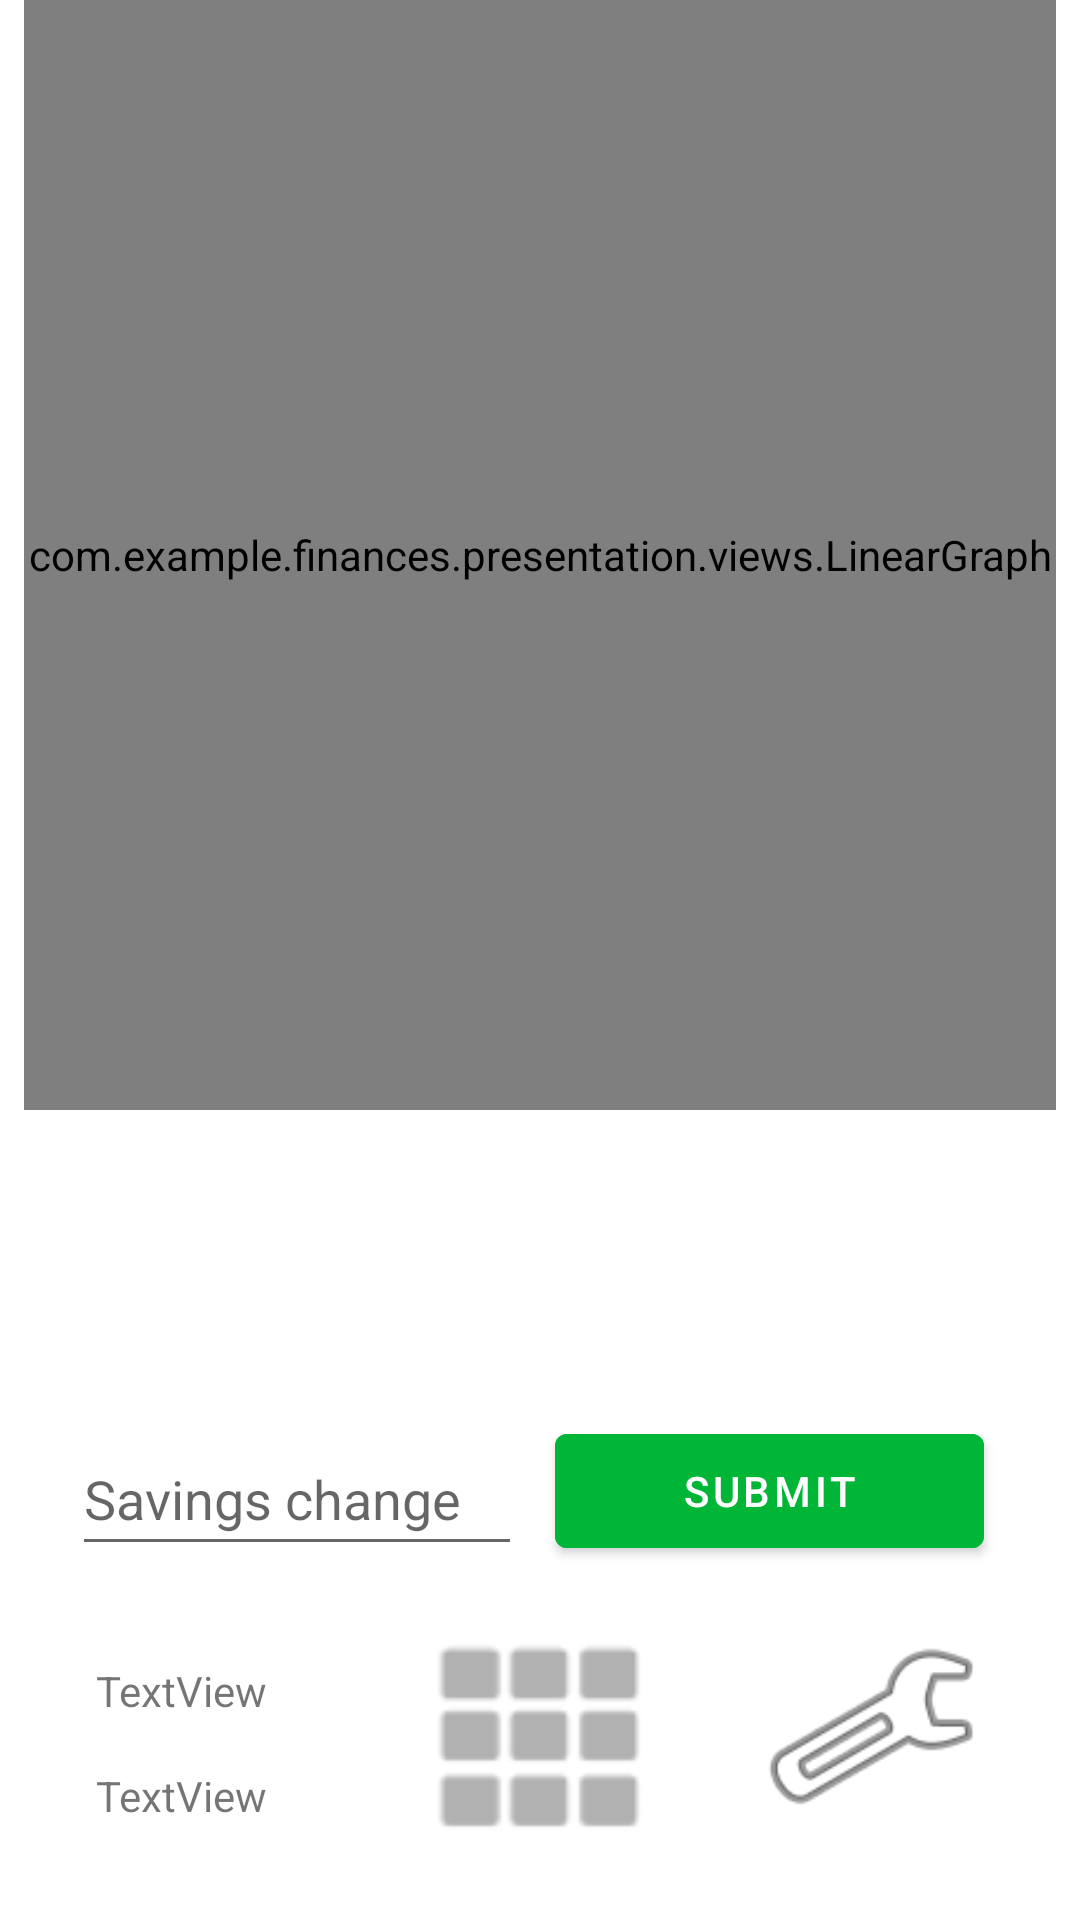

Write the Android layout XML for this screen, with the resource values it uses.
<!-- AndroidManifest.xml: application theme Theme.Finances -->
<!-- res/layout/activity_main.xml -->
<?xml version="1.0" encoding="utf-8"?>
<androidx.constraintlayout.widget.ConstraintLayout xmlns:android="http://schemas.android.com/apk/res/android"
    xmlns:app="http://schemas.android.com/apk/res-auto"
    xmlns:tools="http://schemas.android.com/tools"
    android:id="@+id/Main"
    android:layout_width="match_parent"
    android:layout_height="match_parent"
    tools:context=".presentation.activities.MainActivity">

    <ImageButton
        android:id="@+id/SettingsButtonMain"
        android:layout_width="75dp"
        android:layout_height="75dp"
        android:layout_marginEnd="32dp"
        android:layout_marginBottom="27dp"
        android:background="@android:color/transparent"
        android:contentDescription="@string/openSettingsButtonText"
        android:scaleType="fitCenter"
        app:layout_constraintBottom_toBottomOf="parent"
        app:layout_constraintEnd_toEndOf="parent"
        app:srcCompat="@android:drawable/ic_menu_manage" />

    <EditText
        android:id="@+id/editTextTextPersonName"
        android:layout_width="150dp"
        android:layout_height="48dp"
        android:layout_marginStart="24dp"
        android:layout_marginBottom="118dp"
        android:ems="10"
        android:hint="@string/inputPreset"
        android:inputType="textPersonName"
        android:minHeight="48dp"
        app:layout_constraintBottom_toBottomOf="parent"
        app:layout_constraintStart_toStartOf="parent" />

    <Button
        android:id="@+id/button2"
        android:backgroundTint="#01b636"
        android:layout_width="143dp"
        android:layout_height="50dp"
        android:layout_marginEnd="32dp"
        android:layout_marginBottom="118dp"
        android:text="@string/submitButton"
        android:textColor="@android:color/white"
        app:layout_constraintBottom_toBottomOf="parent"
        app:layout_constraintEnd_toEndOf="parent" />

    <com.example.finances.presentation.views.LinearGraph
        android:id="@+id/graph"
        android:layout_width="0dp"
        android:layout_height="370dp"
        android:layout_marginStart="8dp"
        android:layout_marginEnd="8dp"
        app:layout_constraintEnd_toEndOf="parent"
        app:layout_constraintHorizontal_bias="1.0"
        app:layout_constraintStart_toStartOf="parent"
        app:layout_constraintTop_toTopOf="parent" />

    <TableLayout
        android:id="@+id/mainTable"
        android:layout_width="0dp"
        android:layout_height="156dp"
        android:layout_marginStart="8dp"
        android:layout_marginEnd="8dp"
        app:layout_constraintEnd_toEndOf="parent"
        app:layout_constraintHorizontal_bias="0.0"
        app:layout_constraintStart_toStartOf="parent"
        app:layout_constraintTop_toBottomOf="@+id/graph">

        <TableRow
            android:layout_width="match_parent"
            android:layout_height="match_parent" />

        <TableRow
            android:layout_width="match_parent"
            android:layout_height="match_parent" />

        <TableRow
            android:layout_width="match_parent"
            android:layout_height="match_parent" />

        <TableRow
            android:layout_width="match_parent"
            android:layout_height="match_parent" />
    </TableLayout>

    <ImageButton
        android:id="@+id/MenuButton"
        android:layout_width="70dp"
        android:layout_height="70dp"
        android:layout_marginBottom="27dp"
        android:background="@android:color/transparent"
        android:contentDescription="@string/title_activity_menu"
        android:scaleType="fitCenter"
        app:layout_constraintBottom_toBottomOf="parent"
        app:layout_constraintEnd_toEndOf="parent"
        app:layout_constraintStart_toStartOf="parent"
        app:srcCompat="@android:drawable/ic_dialog_dialer"
        app:tint="#B1B1B1" />

    <TextView
        android:id="@+id/Coordinates"
        android:layout_width="wrap_content"
        android:layout_height="wrap_content"
        android:layout_marginStart="32dp"
        android:layout_marginBottom="32dp"
        android:text="TextView"
        app:layout_constraintBottom_toBottomOf="parent"
        app:layout_constraintStart_toStartOf="parent" />

    <TextView
        android:id="@+id/Output"
        android:layout_width="wrap_content"
        android:layout_height="wrap_content"
        android:layout_marginStart="32dp"
        android:layout_marginBottom="16dp"
        android:text="TextView"
        app:layout_constraintBottom_toTopOf="@+id/Coordinates"
        app:layout_constraintStart_toStartOf="parent" />

</androidx.constraintlayout.widget.ConstraintLayout>
<!-- resources referenced by this layout -->
<resources>
  <string name="inputPreset">Savings change</string>
  <string name="openSettingsButtonText">Settings</string>
  <string name="submitButton">Submit</string>
  <string name="title_activity_menu">Menu</string>
  <style name="Theme.Finances" parent="Theme.MaterialComponents.DayNight.DarkActionBar">
          
          <item name="colorPrimary">@color/purple_500</item>
          <item name="colorPrimaryVariant">@color/purple_700</item>
          <item name="colorOnPrimary">@color/white</item>
          
          <item name="colorSecondary">@color/teal_200</item>
          <item name="colorSecondaryVariant">@color/teal_700</item>
          <item name="colorOnSecondary">@color/black</item>
          
          <item name="android:statusBarColor" tools:targetApi="l">?attr/colorPrimaryVariant</item>
          
      </style>
  <color name="purple_500">#FF6200EE</color>
  <color name="purple_700">#FF3700B3</color>
  <color name="white">#FFFFFFFF</color>
  <color name="teal_200">#FF03DAC5</color>
  <color name="teal_700">#FF018786</color>
  <color name="black">#FF000000</color>
</resources>
